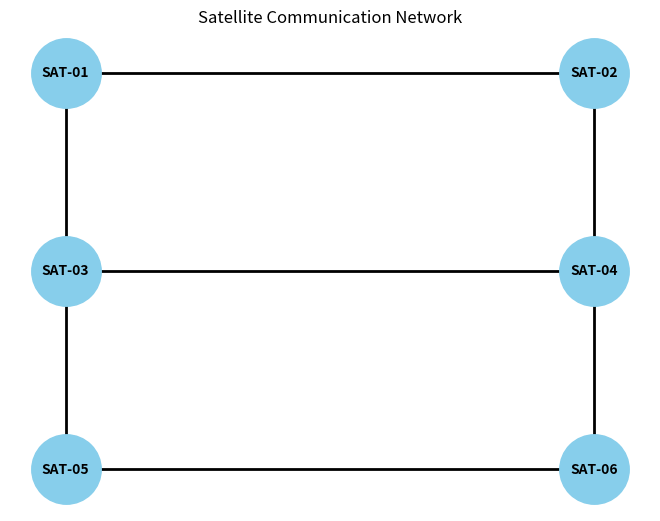

Write the Python code that produced this figure.
import networkx as nx
import matplotlib.pyplot as plt

G = nx.Graph()

G.add_edges_from([
    ("SAT-01", "SAT-02"),
    ("SAT-01", "SAT-03"),
    ("SAT-02", "SAT-04"),
    ("SAT-03", "SAT-04"),
    ("SAT-03", "SAT-05"),
    ("SAT-04", "SAT-06"),
    ("SAT-05", "SAT-06")
])

pos = {
    "SAT-01": (0, 2),
    "SAT-02": (2, 2),
    "SAT-03": (0, 1),
    "SAT-04": (2, 1),
    "SAT-05": (0, 0),
    "SAT-06": (2, 0)
}

nx.draw(
    G,
    pos,
    with_labels=True,
    node_size=2500,
    node_color="skyblue",
    font_size=10,
    font_weight="bold",
    width=2
)

plt.title("Satellite Communication Network")
plt.show()
